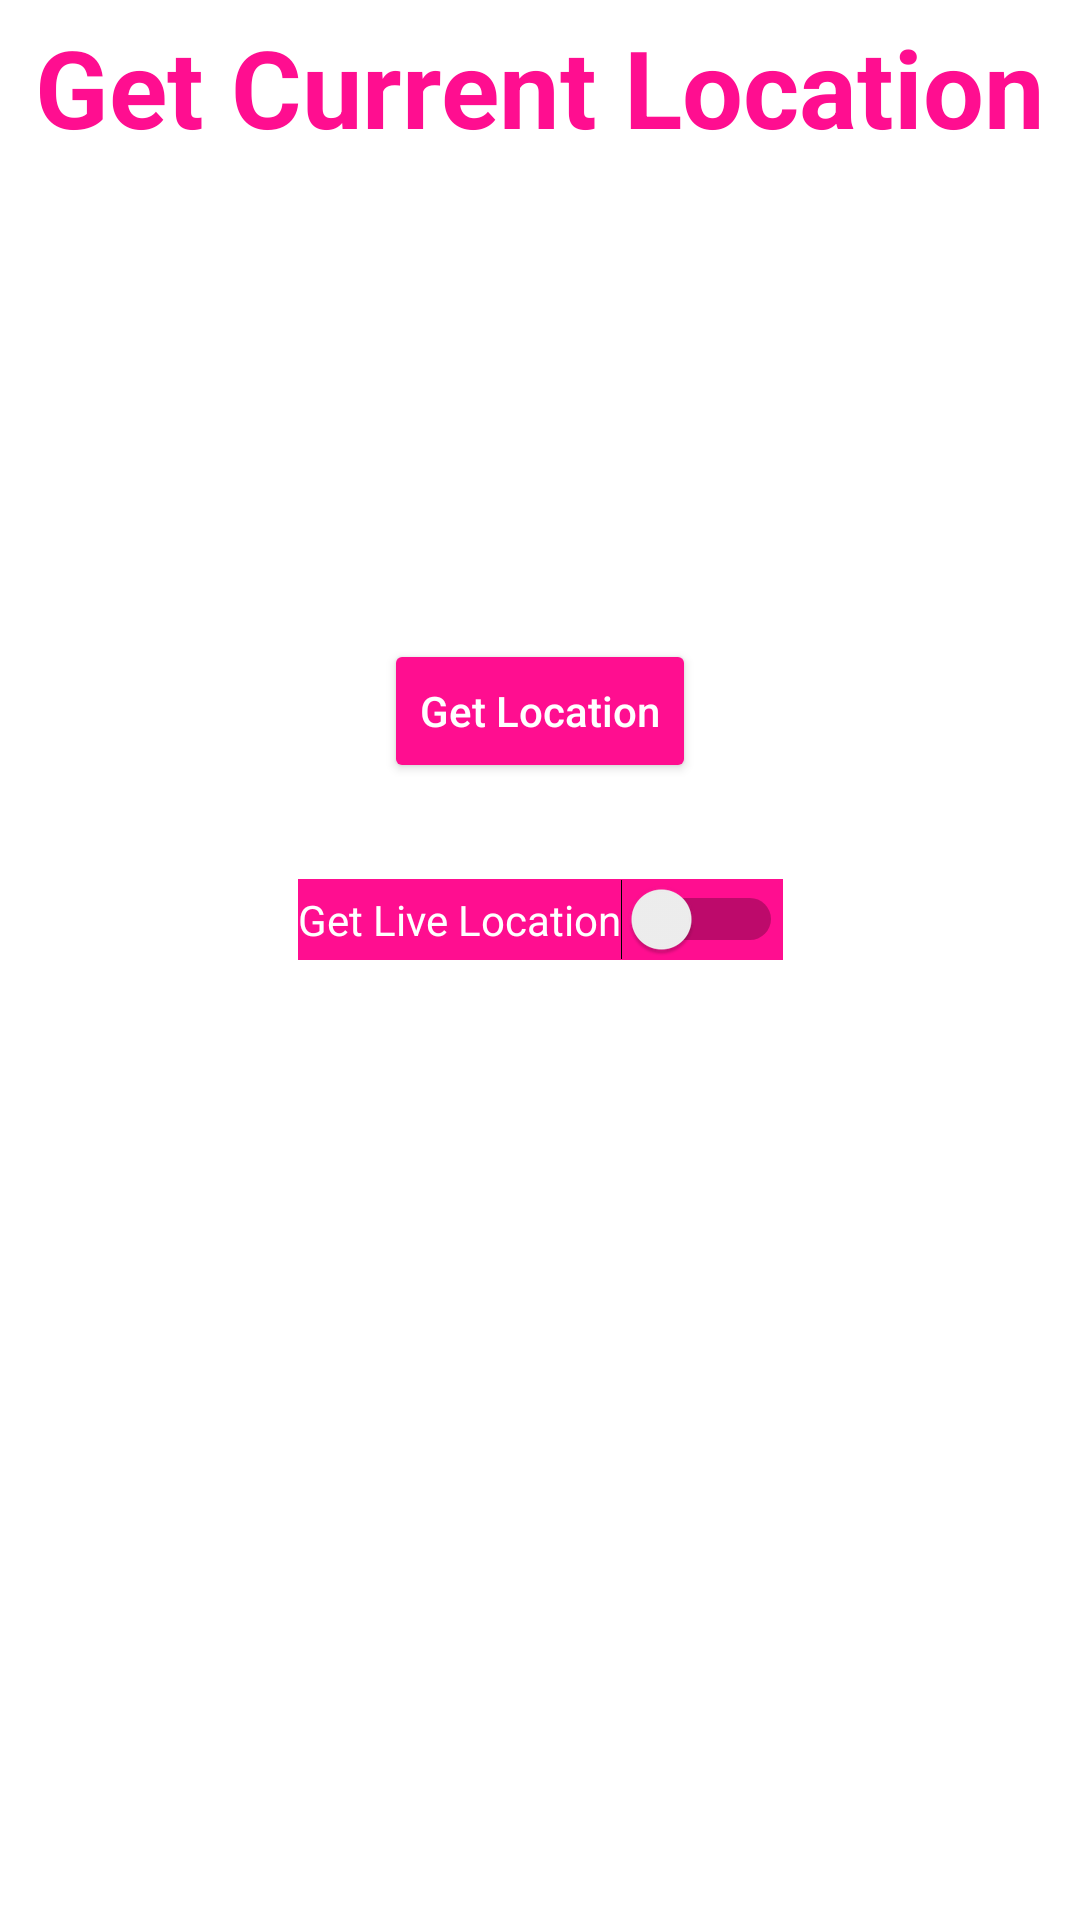

Android layout source for this screen:
<!-- AndroidManifest.xml: application theme Theme.CurrentLocation -->
<!-- res/layout/fragment_main_location.xml -->
<?xml version="1.0" encoding="utf-8"?>
<layout xmlns:android="http://schemas.android.com/apk/res/android"
    xmlns:app="http://schemas.android.com/apk/res-auto"
    xmlns:tools="http://schemas.android.com/tools">

    <data>

    </data>

    <FrameLayout
        android:layout_width="match_parent"
        android:layout_height="match_parent">

        <androidx.constraintlayout.widget.ConstraintLayout
            android:layout_width="match_parent"
            android:layout_height="match_parent"
            tools:context=".ui.main.MainActivity">

            <TextView
                android:id="@+id/textView12"
                android:layout_width="wrap_content"
                android:layout_height="wrap_content"
                android:layout_marginStart="16dp"
                android:layout_marginLeft="16dp"
                android:layout_marginEnd="16dp"
                android:layout_marginRight="16dp"
                android:layout_marginBottom="160dp"
                android:text="Get Current Location"
                android:textColor="#FF0E90"
                android:textSize="36sp"
                android:textStyle="bold"
                app:layout_constraintBottom_toTopOf="@+id/btn_get_location"
                app:layout_constraintEnd_toEndOf="parent"
                app:layout_constraintStart_toStartOf="parent" />

            <Button
                android:id="@+id/btn_get_location"
                android:layout_width="wrap_content"
                android:layout_height="wrap_content"
                android:layout_marginStart="16dp"
                android:layout_marginLeft="16dp"
                android:layout_marginEnd="16dp"
                android:layout_marginRight="16dp"
                android:layout_marginBottom="32dp"
                android:text="Get Location"
                android:textAllCaps="false"
                android:textColor="#FFF"
                app:backgroundTint="#FF0E90"
                app:layout_constraintBottom_toTopOf="@+id/get_live_location"
                app:layout_constraintEnd_toEndOf="parent"
                app:layout_constraintStart_toStartOf="parent" />

            <Switch
                android:id="@+id/get_live_location"
                android:layout_width="wrap_content"
                android:layout_height="wrap_content"
                android:layout_marginStart="16dp"
                android:layout_marginLeft="16dp"
                android:layout_marginEnd="16dp"
                android:layout_marginRight="16dp"
                android:layout_marginBottom="320dp"
                android:background="#FF0E90"
                android:text="Get Live Location"
                android:focusable="false"
                android:textColor="#FFF"
                app:layout_constraintBottom_toBottomOf="parent"
                app:layout_constraintEnd_toEndOf="parent"
                app:layout_constraintStart_toStartOf="parent"
                tools:ignore="UseSwitchCompatOrMaterialXml" />
        </androidx.constraintlayout.widget.ConstraintLayout>
    </FrameLayout>
</layout>
<!-- resources referenced by this layout -->
<resources>
  <style name="Theme.CurrentLocation" parent="Theme.MaterialComponents.DayNight.NoActionBar">
          
          <item name="colorPrimary">@color/purple_500</item>
          <item name="colorPrimaryVariant">@color/purple_700</item>
          <item name="colorOnPrimary">@color/white</item>
          
          <item name="colorSecondary">@color/teal_200</item>
          <item name="colorSecondaryVariant">@color/teal_700</item>
          <item name="colorOnSecondary">@color/black</item>
          
          <item name="android:statusBarColor" tools:targetApi="l">?attr/colorPrimaryVariant</item>
          
      </style>
  <!-- not gathered from this repository: default colours our renderer supplied (Android Studio template values) -->
  <color name="purple_500">#FF6200EE</color>
  <color name="purple_700">#FF3700B3</color>
  <color name="teal_200">#FF03DAC5</color>
  <color name="teal_700">#FF018786</color>
  <color name="black">#FF000000</color>
  <color name="white">#FFFFFFFF</color>
</resources>
